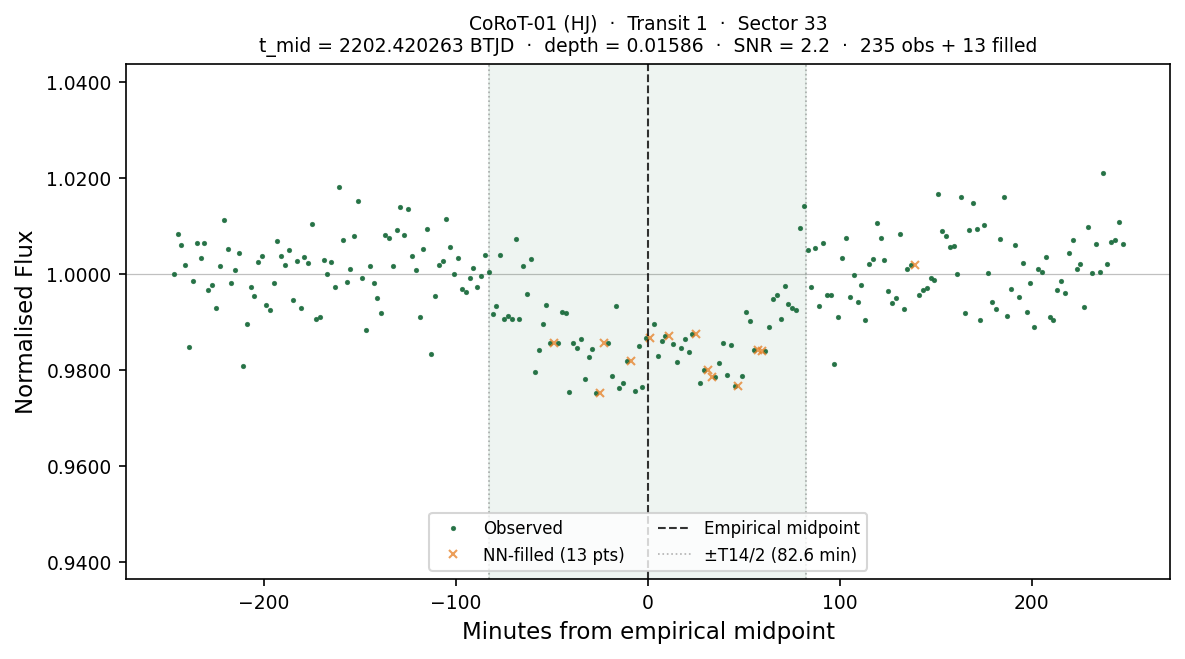

Values plotted in this chart, from the file beside it:
# planet:           CoRoT-01
# kind:             HJ
# sector:           33
# transit_num:      1
# t_mid_btjd:       2202.42026327
# T14_days:         0.114746
# T14_hours:        2.7539
# depth_frac:       0.015863
# snr:              2.20
# method:           SCAN+BLEND(SNR=2.2)
# n_points_total:   248
# n_points_real:    235
# n_points_filled:  13
# interpolated:     1=NN-filled from nea…, 0=observed
# window_lo_btjd:   2202.24814452
# window_hi_btjd:   2202.59238203
time_btjd, time_min_from_mid, flux, interpolated
2202, -246.8, 0.9999, 0
2202, -244.8, 1.008, 0
2202, -242.8, 1.006, 0
2202, -240.8, 1.002, 0
2202, -238.8, 0.9848, 0
2202, -236.8, 0.9985, 0
2202, -234.8, 1.006, 0
2202, -232.8, 1.003, 0
2202, -230.8, 1.006, 0
2202, -228.8, 0.9967, 0
2202, -226.8, 0.9976, 0
2202, -224.8, 0.9929, 0
2202, -222.8, 1.002, 0
2202, -220.8, 1.011, 0
2202, -218.8, 1.005, 0
2202, -216.8, 0.9982, 0
2202, -214.8, 1.001, 0
2202, -212.8, 1.004, 0
2202, -210.8, 0.9808, 0
2202, -208.8, 0.9895, 0
2202, -206.8, 0.9974, 0
2202, -204.8, 0.9954, 0
2202, -202.8, 1.002, 0
2202, -200.8, 1.004, 0
2202, -198.8, 0.9934, 0
2202, -196.8, 0.9925, 0
2202, -194.8, 0.9982, 0
2202, -192.8, 1.007, 0
2202, -190.8, 1.004, 0
2202, -188.8, 1.002, 0
2202, -186.8, 1.005, 0
2202, -184.8, 0.9946, 0
2202, -182.8, 1.003, 0
2202, -180.8, 0.9928, 0
2202, -178.8, 1.004, 0
2202, -176.8, 1.002, 0
2202, -174.8, 1.01, 0
2202, -172.8, 0.9906, 0
2202, -170.8, 0.991, 0
2202, -168.8, 1.003, 0
2202, -166.8, 1, 0
2202, -164.8, 1.002, 0
2202, -162.8, 0.9972, 0
2202, -160.8, 1.018, 0
... 204 more rows
